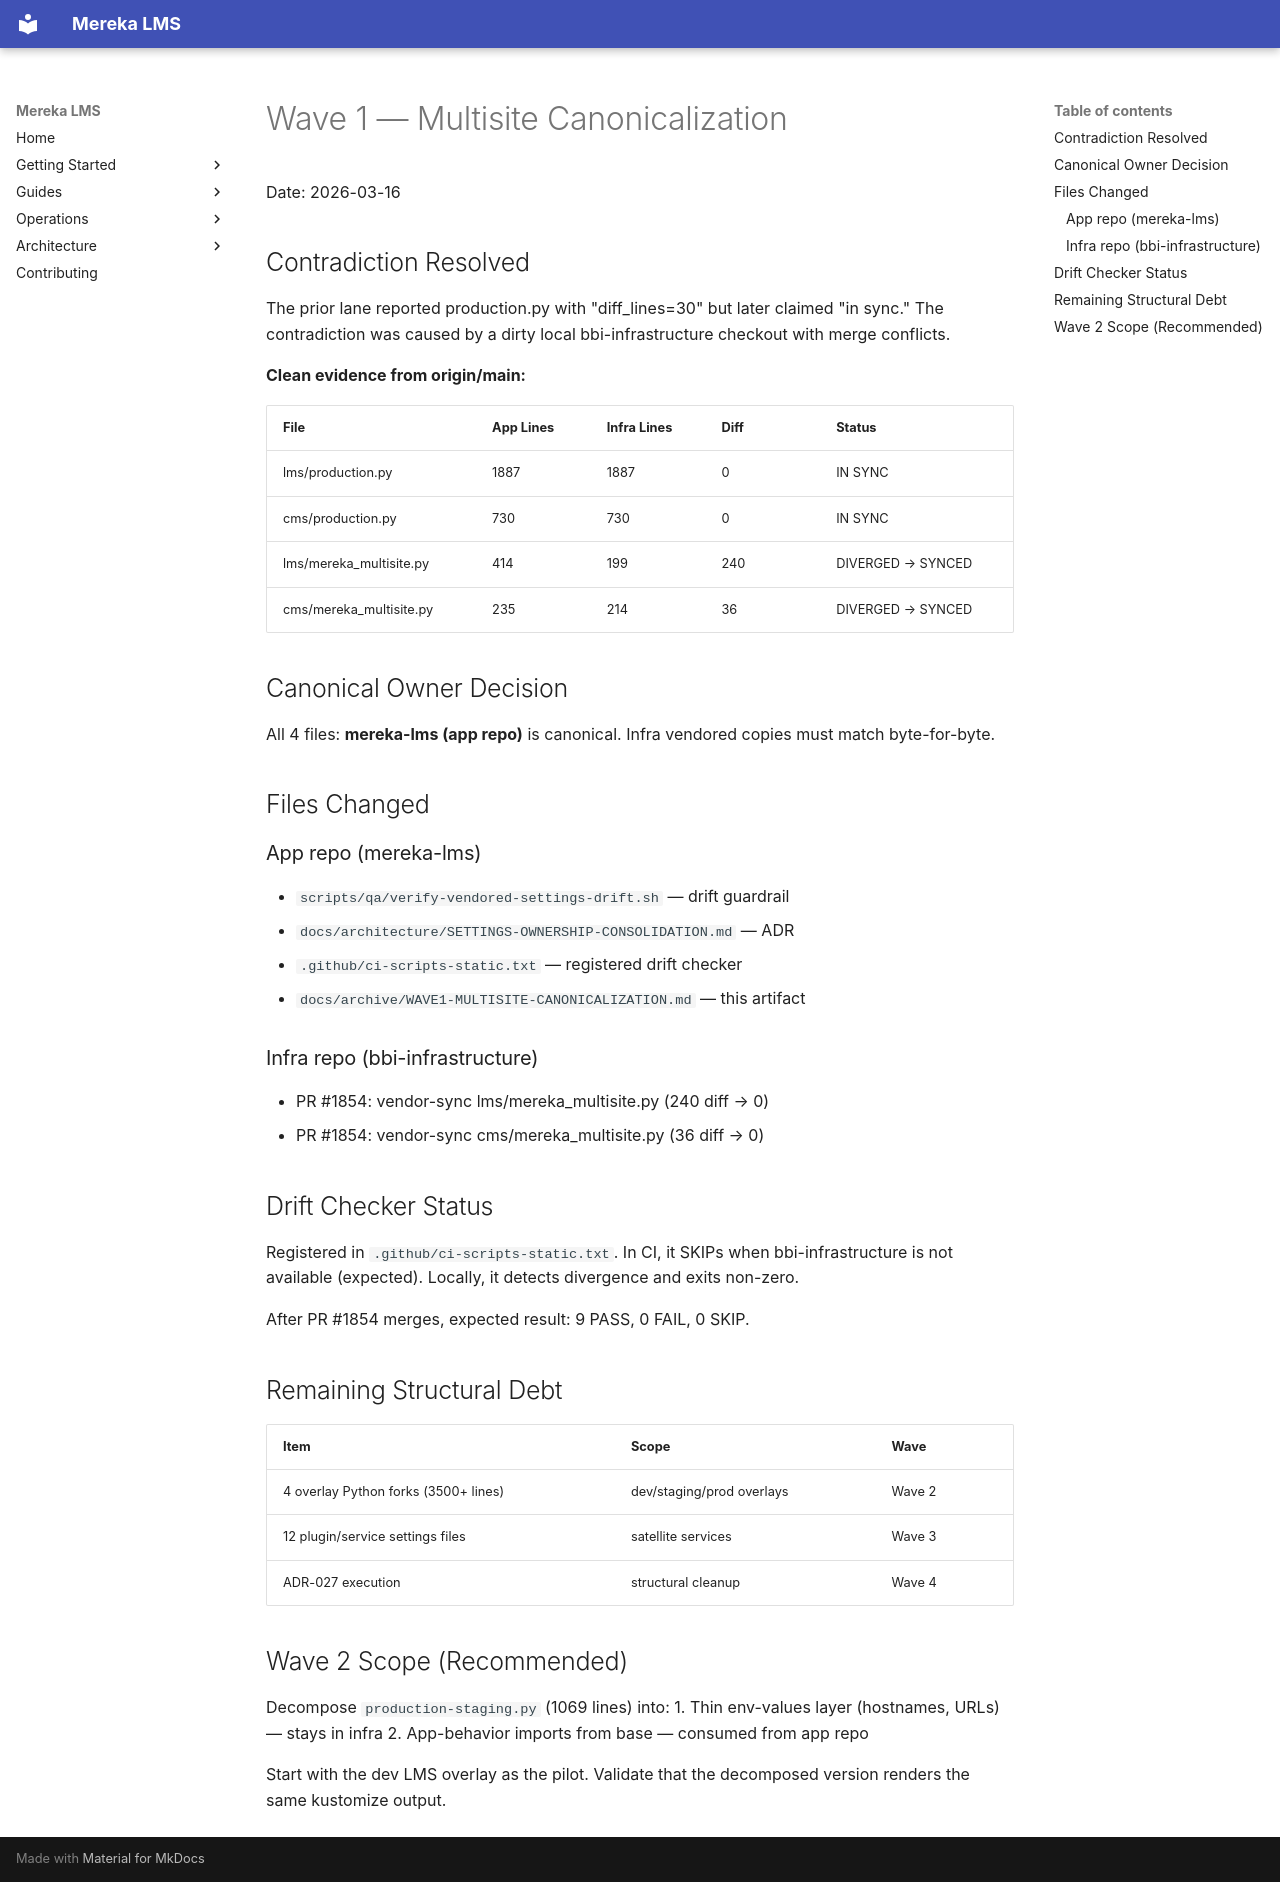

repository: lifeofgurpreet/mereka-lms-prototype · page: archive/WAVE1-MULTISITE-CANONICALIZATION/index.html · generator: mkdocs

# Wave 1 — Multisite Canonicalization

Date: 2026-03-16

## Contradiction Resolved

The prior lane reported production.py with "diff_lines=30" but later
claimed "in sync." The contradiction was caused by a dirty local
bbi-infrastructure checkout with merge conflicts.

**Clean evidence from origin/main:**

| File | App Lines | Infra Lines | Diff | Status |
|------|-----------|-------------|------|--------|
| lms/production.py | 1887 | 1887 | 0 | IN SYNC |
| cms/production.py | 730 | 730 | 0 | IN SYNC |
| lms/mereka_multisite.py | 414 | 199 | 240 | DIVERGED → SYNCED |
| cms/mereka_multisite.py | 235 | 214 | 36 | DIVERGED → SYNCED |

## Canonical Owner Decision

All 4 files: **mereka-lms (app repo)** is canonical. Infra vendored
copies must match byte-for-byte.

## Files Changed

### App repo (mereka-lms)
- `scripts/qa/verify-vendored-settings-drift.sh` — drift guardrail
- `docs/architecture/SETTINGS-OWNERSHIP-CONSOLIDATION.md` — ADR
- `.github/ci-scripts-static.txt` — registered drift checker
- `docs/archive/WAVE1-MULTISITE-CANONICALIZATION.md` — this artifact

### Infra repo (bbi-infrastructure)
- PR #1854: vendor-sync lms/mereka_multisite.py (240 diff → 0)
- PR #1854: vendor-sync cms/mereka_multisite.py (36 diff → 0)

## Drift Checker Status

Registered in `.github/ci-scripts-static.txt`. In CI, it SKIPs
when bbi-infrastructure is not available (expected). Locally, it
detects divergence and exits non-zero.

After PR #1854 merges, expected result: 9 PASS, 0 FAIL, 0 SKIP.

## Remaining Structural Debt

| Item | Scope | Wave |
|------|-------|------|
| 4 overlay Python forks (3500+ lines) | dev/staging/prod overlays | Wave 2 |
| 12 plugin/service settings files | satellite services | Wave 3 |
| ADR-027 execution | structural cleanup | Wave 4 |

## Wave 2 Scope (Recommended)

Decompose `production-staging.py` (1069 lines) into:
1. Thin env-values layer (hostnames, URLs) — stays in infra
2. App-behavior imports from base — consumed from app repo

Start with the dev LMS overlay as the pilot. Validate that
the decomposed version renders the same kustomize output.
